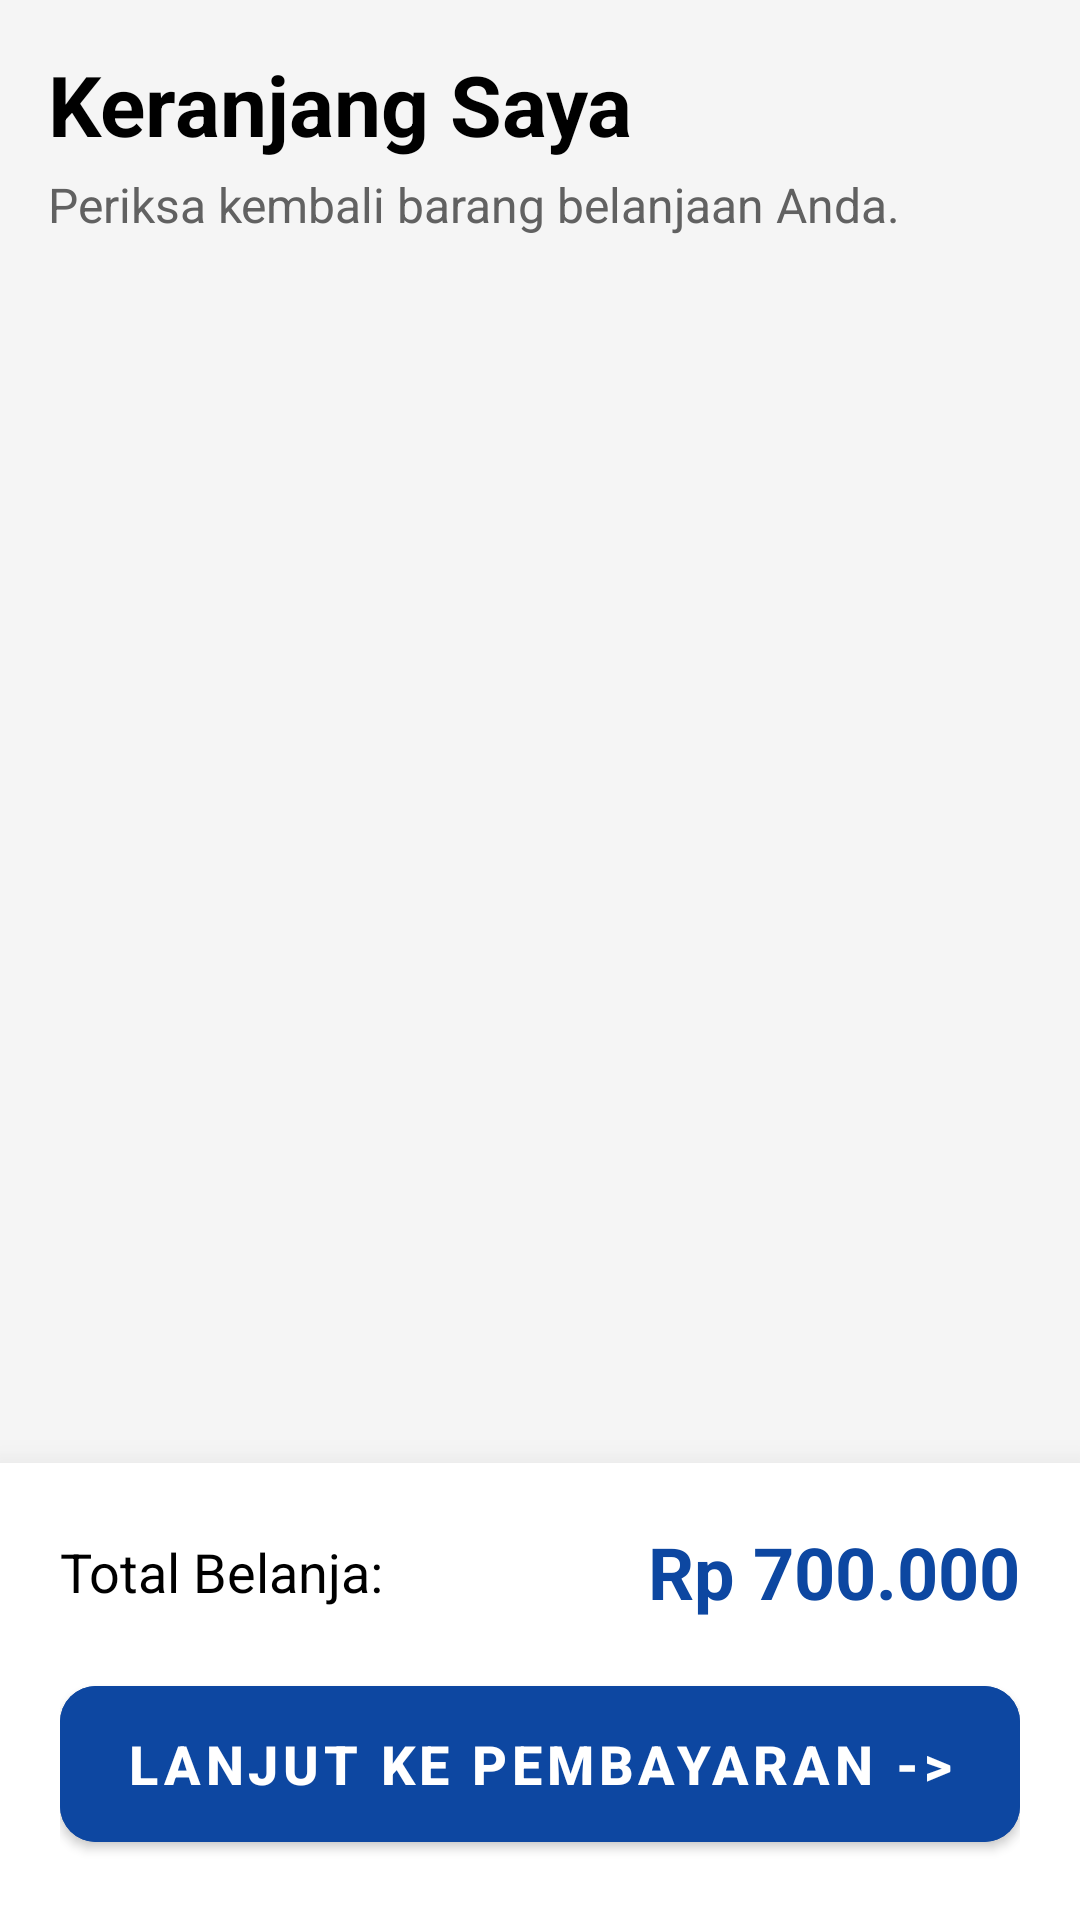

Here is an Android app screen rendered from its layout file. Give the layout XML and the strings, colors and styles it references.
<!-- AndroidManifest.xml: application theme Theme.Tugas_Kelompok3_Gacor -->
<!-- res/layout/fragment_cart.xml -->
<?xml version="1.0" encoding="utf-8"?>
<androidx.coordinatorlayout.widget.CoordinatorLayout xmlns:android="http://schemas.android.com/apk/res/android"
    xmlns:app="http://schemas.android.com/apk/res-auto"
    android:layout_width="match_parent"
    android:layout_height="match_parent"
    android:background="@color/bg_light">

    <androidx.core.widget.NestedScrollView
        android:layout_width="match_parent"
        android:layout_height="match_parent"
        android:layout_marginBottom="140dp">

        <LinearLayout
            android:layout_width="match_parent"
            android:layout_height="wrap_content"
            android:orientation="vertical"
            android:padding="16dp">

            <TextView
                android:layout_width="wrap_content"
                android:layout_height="wrap_content"
                android:text="Keranjang Saya"
                android:textColor="@color/black"
                android:textSize="28sp"
                android:textStyle="bold" />

            <TextView
                android:layout_width="wrap_content"
                android:layout_height="wrap_content"
                android:layout_marginTop="4dp"
                android:text="Periksa kembali barang belanjaan Anda."
                android:textColor="@color/text_grey"
                android:textSize="16sp" />

            <androidx.recyclerview.widget.RecyclerView
                android:id="@+id/recyclerViewCart"
                android:layout_width="match_parent"
                android:layout_height="wrap_content"
                android:layout_marginTop="16dp"
                android:nestedScrollingEnabled="false" />

        </LinearLayout>
    </androidx.core.widget.NestedScrollView>

    
    <com.google.android.material.card.MaterialCardView
        android:layout_width="match_parent"
        android:layout_height="wrap_content"
        android:layout_gravity="bottom"
        app:cardCornerRadius="0dp"
        app:cardElevation="16dp">

        <LinearLayout
            android:layout_width="match_parent"
            android:layout_height="wrap_content"
            android:orientation="vertical"
            android:padding="20dp">

            <RelativeLayout
                android:layout_width="match_parent"
                android:layout_height="wrap_content"
                android:layout_marginBottom="16dp">

                <TextView
                    android:layout_width="wrap_content"
                    android:layout_height="wrap_content"
                    android:layout_centerVertical="true"
                    android:text="Total Belanja:"
                    android:textColor="@color/black"
                    android:textSize="18sp" />

                <TextView
                    android:id="@+id/textTotalAmount"
                    android:layout_width="wrap_content"
                    android:layout_height="wrap_content"
                    android:layout_alignParentEnd="true"
                    android:text="Rp 700.000"
                    android:textColor="@color/primary_blue"
                    android:textSize="24sp"
                    android:textStyle="bold" />
            </RelativeLayout>

            <com.google.android.material.button.MaterialButton
                android:id="@+id/btnCheckout"
                android:layout_width="match_parent"
                android:layout_height="64dp"
                android:backgroundTint="@color/primary_blue"
                android:text="LANJUT KE PEMBAYARAN ->"
                android:textAllCaps="false"
                android:textSize="18sp"
                android:textStyle="bold"
                app:cornerRadius="12dp" />

        </LinearLayout>
    </com.google.android.material.card.MaterialCardView>

</androidx.coordinatorlayout.widget.CoordinatorLayout>
<!-- resources referenced by this layout -->
<resources>
  <color name="bg_light">#F5F5F5</color>
  <color name="black">#FF000000</color>
  <color name="primary_blue">#0D47A1</color>
  <color name="text_grey">#616161</color>
  <style name="Theme.Tugas_Kelompok3_Gacor" parent="Theme.MaterialComponents.DayNight.DarkActionBar">
          
          <item name="colorPrimary">@color/purple_500</item>
          <item name="colorPrimaryVariant">@color/purple_700</item>
          <item name="colorOnPrimary">@color/white</item>
          
          <item name="colorSecondary">@color/teal_200</item>
          <item name="colorSecondaryVariant">@color/teal_700</item>
          <item name="colorOnSecondary">@color/black</item>
          
          <item name="android:statusBarColor">?attr/colorPrimaryVariant</item>
          
      </style>
  <color name="purple_500">#FF6200EE</color>
  <color name="purple_700">#FF3700B3</color>
  <color name="white">#FFFFFFFF</color>
  <color name="teal_200">#FF03DAC5</color>
  <color name="teal_700">#FF018786</color>
</resources>
